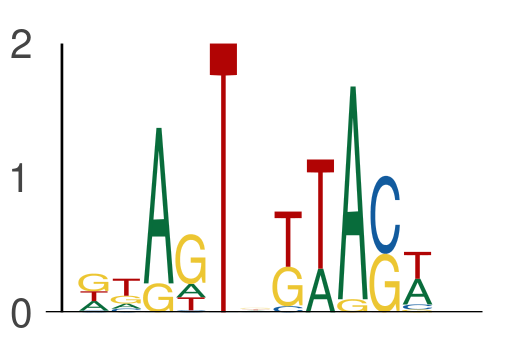

Values plotted in this chart, from the file beside it:
seq_index, start_position, end_position, is_reversed_complement
4985, 47, 52, 0
4985, 53, 58, 0
2349, 64, 69, 0
2349, 70, 75, 0
7352, 3, 8, 0
7352, 9, 14, 0
1089, 41, 46, 0
1089, 47, 52, 0
182, 20, 25, 0
182, 26, 31, 0
2449, 41, 46, 0
2449, 47, 52, 0
1101, 21, 26, 0
1101, 27, 32, 0
7653, 27, 32, 0
7653, 33, 38, 0
5000, 35, 40, 0
5000, 41, 46, 0
6514, 28, 33, 0
6514, 34, 39, 0
969, 39, 44, 0
969, 45, 50, 0
1281, 23, 28, 0
1281, 29, 34, 0
3042, 16, 21, 0
3042, 22, 27, 0
3051, 49, 54, 0
3051, 55, 60, 0
794, 31, 36, 0
794, 37, 42, 0
794, 44, 49, 0
794, 50, 55, 0
794, 28, 33, 0
794, 34, 39, 0
5118, 53, 58, 0
5118, 59, 64, 0
2181, 51, 56, 0
2181, 57, 62, 0
2181, 60, 65, 0
2181, 66, 71, 0
3358, 53, 58, 0
3358, 59, 64, 0
2387, 66, 71, 0
2387, 72, 77, 0
3355, 7, 12, 0
3355, 13, 18, 0
6920, 17, 22, 0
6920, 23, 28, 0
1559, 9, 14, 0
1559, 15, 20, 0
5144, 27, 32, 0
5144, 33, 38, 0
2671, 39, 44, 0
2671, 45, 50, 0
6029, 10, 15, 0
6029, 16, 21, 0
6460, 9, 14, 0
6460, 15, 20, 0
5965, 16, 21, 0
5965, 22, 27, 0
... 766 more rows
